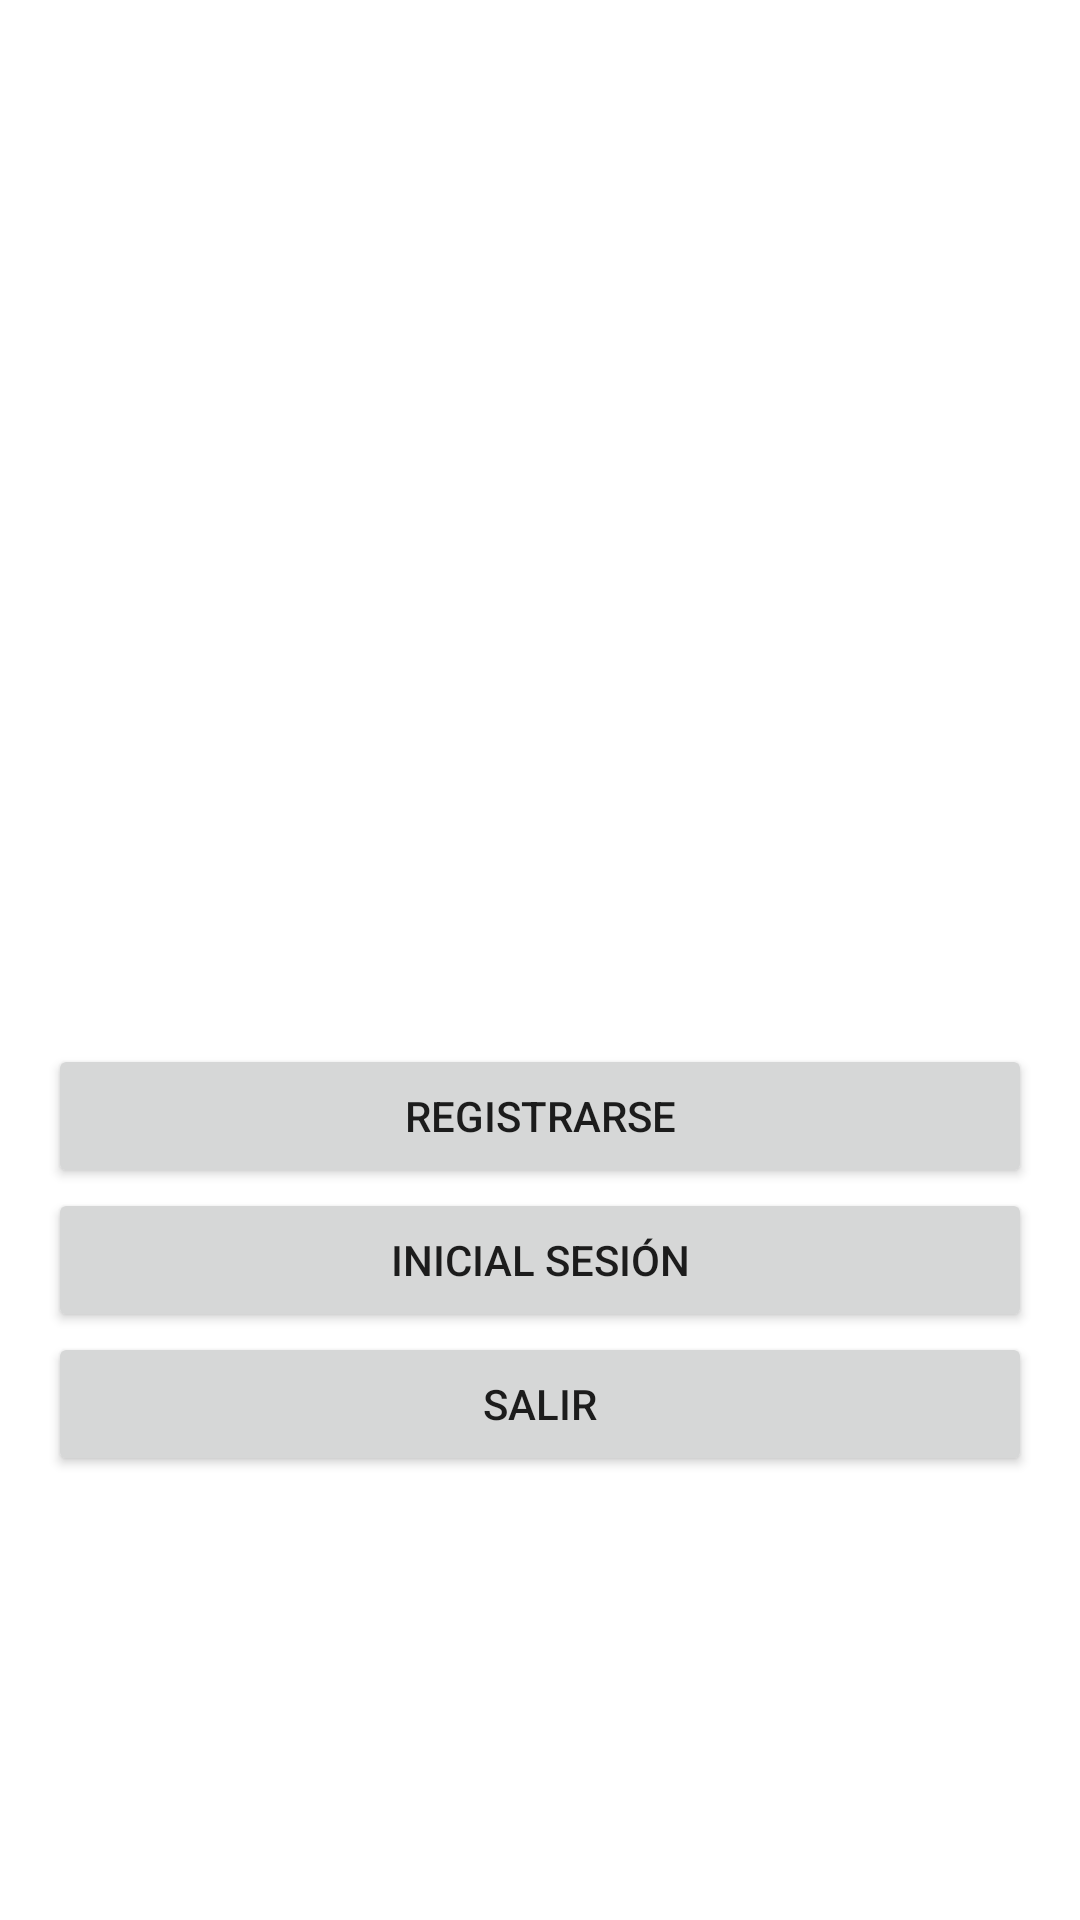

Android layout source for this screen:
<!-- AndroidManifest.xml: application theme Theme.AutentificacionGDS0343 -->
<!-- res/layout/activity_main.xml -->
<?xml version="1.0" encoding="utf-8"?>
<LinearLayout xmlns:android="http://schemas.android.com/apk/res/android"
    xmlns:app="http://schemas.android.com/apk/res-auto"
    xmlns:tools="http://schemas.android.com/tools"
    android:layout_width="match_parent"
    android:layout_height="match_parent"
    android:orientation="vertical"
    android:paddingRight="16dp"
    android:paddingLeft="16dp"
    android:gravity="center_vertical"
    tools:context=".MainActivity">

    <ImageView
        android:layout_width="wrap_content"
        android:layout_height="200dp"
        android:src="@drawable/firebase" />

    <Button
        android:id="@+id/btnRegistro"
        android:layout_width="match_parent"
        android:layout_height="wrap_content"
        android:text="Registrarse"
        />
    <Button
        android:id="@+id/btnIniciar"
        android:layout_width="match_parent"
        android:layout_height="wrap_content"
        android:text="Inicial Sesión"
        />
    <Button
        android:id="@+id/btnSalir"
        android:layout_width="match_parent"
        android:layout_height="wrap_content"
        android:text="Salir"
        />

</LinearLayout>
<!-- resources referenced by this layout -->
<resources>
  <style name="Theme.AutentificacionGDS0343" parent="Theme.MaterialComponents.DayNight.DarkActionBar">
          
          <item name="colorPrimary">@color/purple_500</item>
          <item name="colorPrimaryVariant">@color/purple_700</item>
          <item name="colorOnPrimary">@color/white</item>
          
          <item name="colorSecondary">@color/teal_200</item>
          <item name="colorSecondaryVariant">@color/teal_700</item>
          <item name="colorOnSecondary">@color/black</item>
          
          <item name="android:statusBarColor" tools:targetApi="l">?attr/colorPrimaryVariant</item>
          
      </style>
  <!-- not gathered from this repository: default colours our renderer supplied (Android Studio template values) -->
  <color name="purple_500">#FF6200EE</color>
  <color name="purple_700">#FF3700B3</color>
  <color name="teal_200">#FF03DAC5</color>
  <color name="teal_700">#FF018786</color>
  <color name="black">#FF000000</color>
  <color name="white">#FFFFFFFF</color>
</resources>
